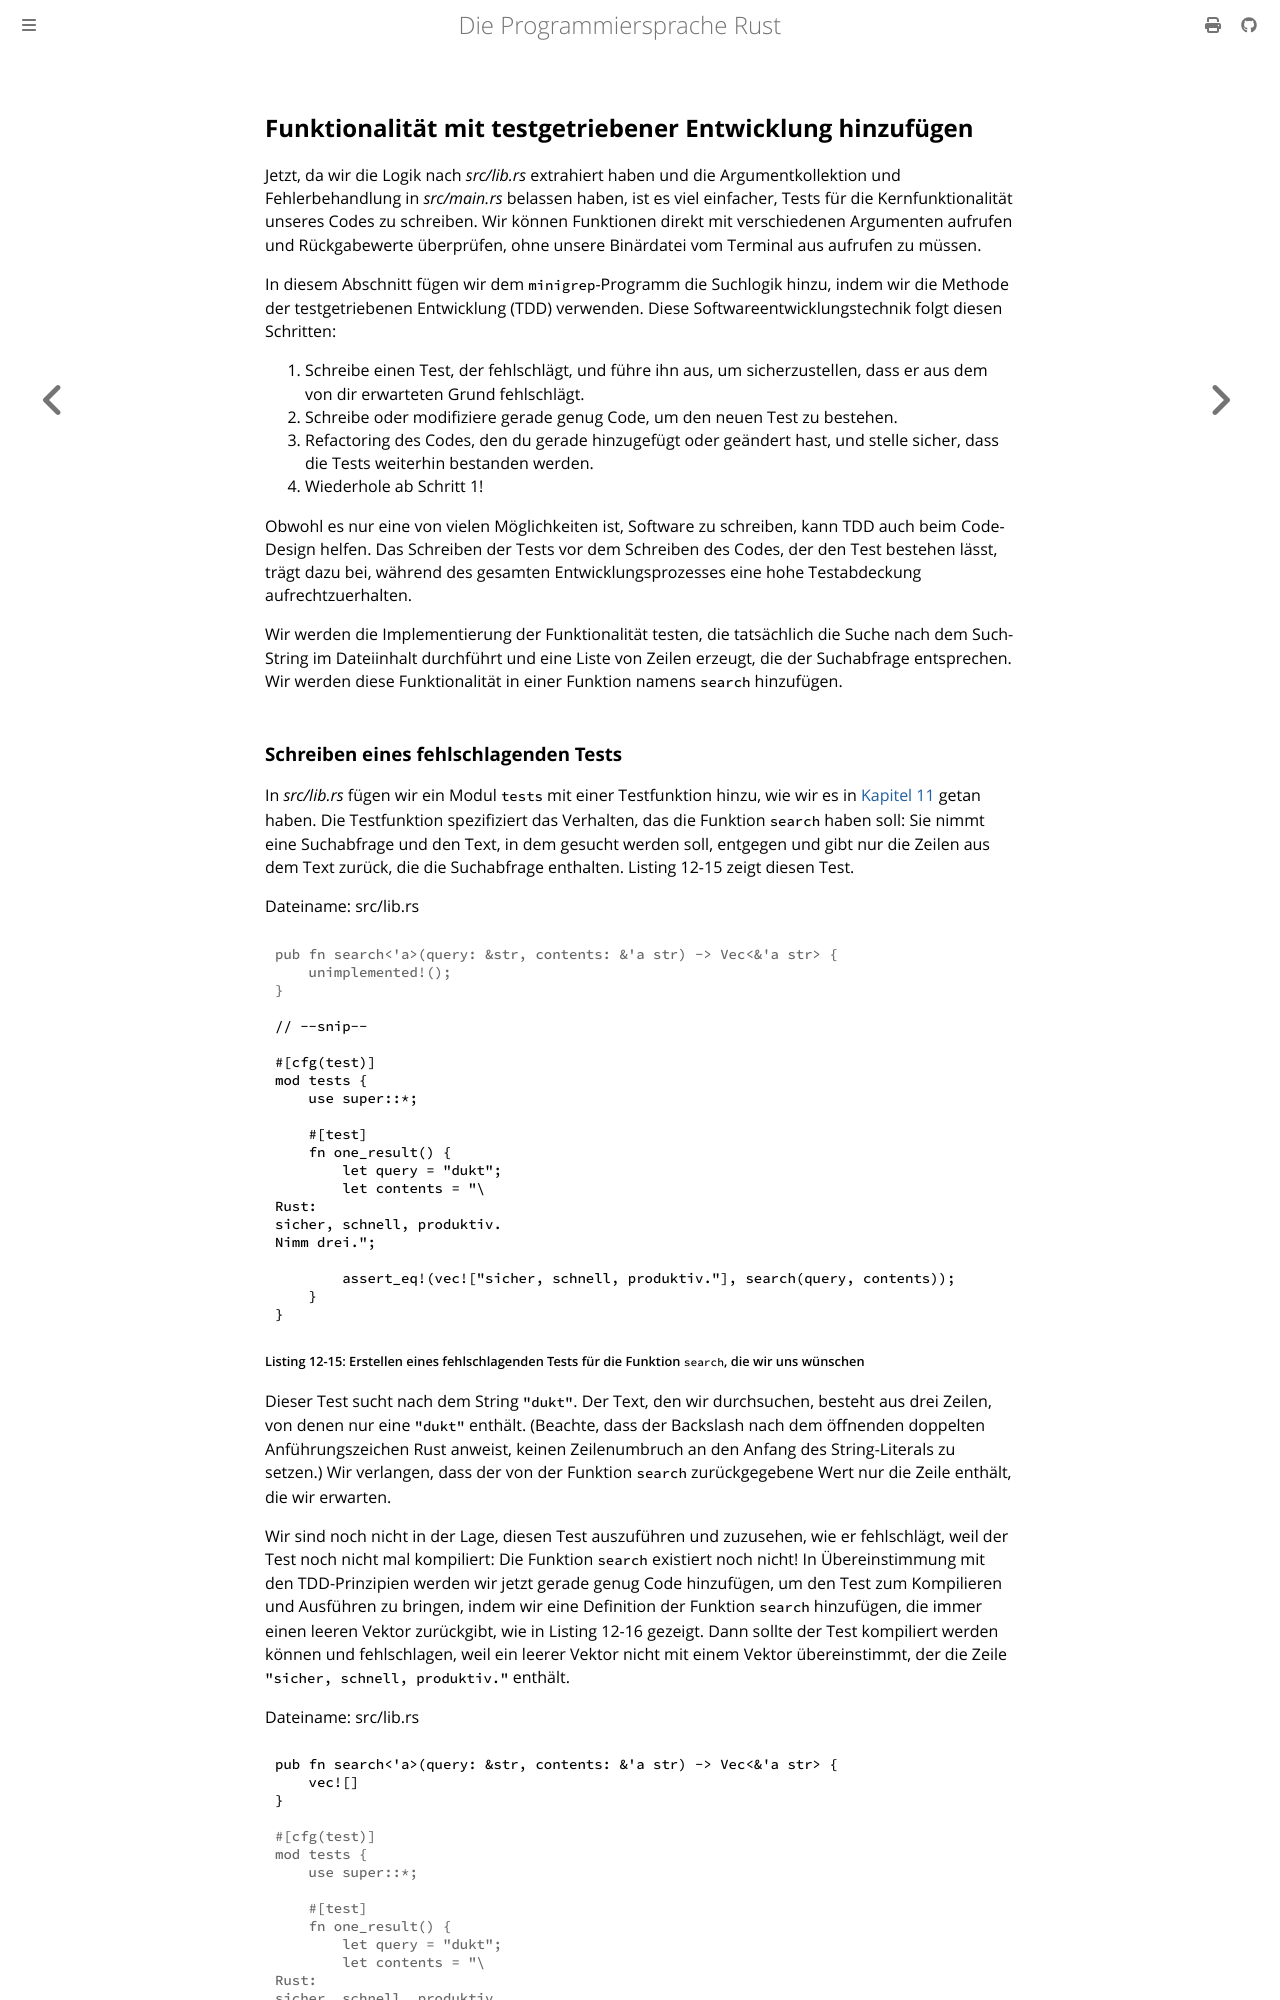

repository: rust-lang-de/rustbook-de · page: ch12-04-testing-the-librarys-functionality.html · generator: mdbook

## Funktionalität mit testgetriebener Entwicklung hinzufügen

Jetzt, da wir die Logik nach _src/lib.rs_ extrahiert haben und die
Argumentkollektion und Fehlerbehandlung in _src/main.rs_ belassen haben, ist es
viel einfacher, Tests für die Kernfunktionalität unseres Codes zu schreiben.
Wir können Funktionen direkt mit verschiedenen Argumenten aufrufen und
Rückgabewerte überprüfen, ohne unsere Binärdatei vom Terminal aus aufrufen zu
müssen.

In diesem Abschnitt fügen wir dem `minigrep`-Programm die Suchlogik hinzu,
indem wir die Methode der testgetriebenen Entwicklung (TDD) verwenden. Diese
Softwareentwicklungstechnik folgt diesen Schritten:

1. Schreibe einen Test, der fehlschlägt, und führe ihn aus, um sicherzustellen,
   dass er aus dem von dir erwarteten Grund fehlschlägt.
2. Schreibe oder modifiziere gerade genug Code, um den neuen Test zu bestehen.
3. Refactoring des Codes, den du gerade hinzugefügt oder geändert hast, und
   stelle sicher, dass die Tests weiterhin bestanden werden.
4. Wiederhole ab Schritt 1!

Obwohl es nur eine von vielen Möglichkeiten ist, Software zu schreiben, kann
TDD auch beim Code-Design helfen. Das Schreiben der Tests vor dem Schreiben des
Codes, der den Test bestehen lässt, trägt dazu bei, während des gesamten
Entwicklungsprozesses eine hohe Testabdeckung aufrechtzuerhalten.

Wir werden die Implementierung der Funktionalität testen, die tatsächlich die
Suche nach dem Such-String im Dateiinhalt durchführt und eine Liste von Zeilen
erzeugt, die der Suchabfrage entsprechen. Wir werden diese Funktionalität in
einer Funktion namens `search` hinzufügen.
